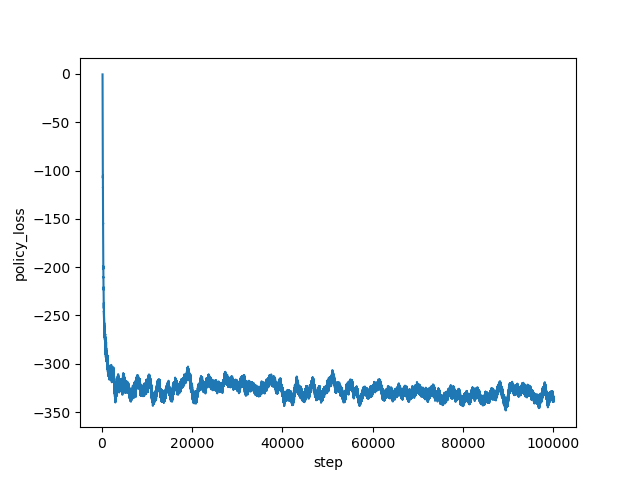

The file beside this chart, header and first rows:
step, policy_loss
160, -0.5108
161, -2.426
162, -8.136
163, -21.17
164, -31.85
165, -26.03
166, -27.22
167, -29.85
168, -30.08
169, -30.62
170, -31.7
171, -33.54
172, -33.36
173, -34.04
174, -35.59
175, -38.81
176, -38.88
177, -39.18
178, -41.82
179, -42.55
180, -44.45
181, -44.51
182, -45.57
183, -47.69
184, -48.34
185, -50.1
186, -51.05
187, -51.81
188, -52.75
189, -53.87
190, -53.64
191, -55.74
192, -58.28
193, -57.75
194, -58.7
195, -66.8
196, -67.94
197, -69.99
198, -72.31
199, -72.41
200, -75.58
201, -80.91
202, -81.24
203, -83.18
204, -86.63
205, -85.78
206, -87.38
207, -87.82
208, -90.59
209, -91.24
210, -91.57
211, -95.19
212, -94.46
213, -97.33
214, -100.6
215, -98.55
216, -99.29
217, -99.62
218, -102.8
219, -100.7
... 99,780 more rows
